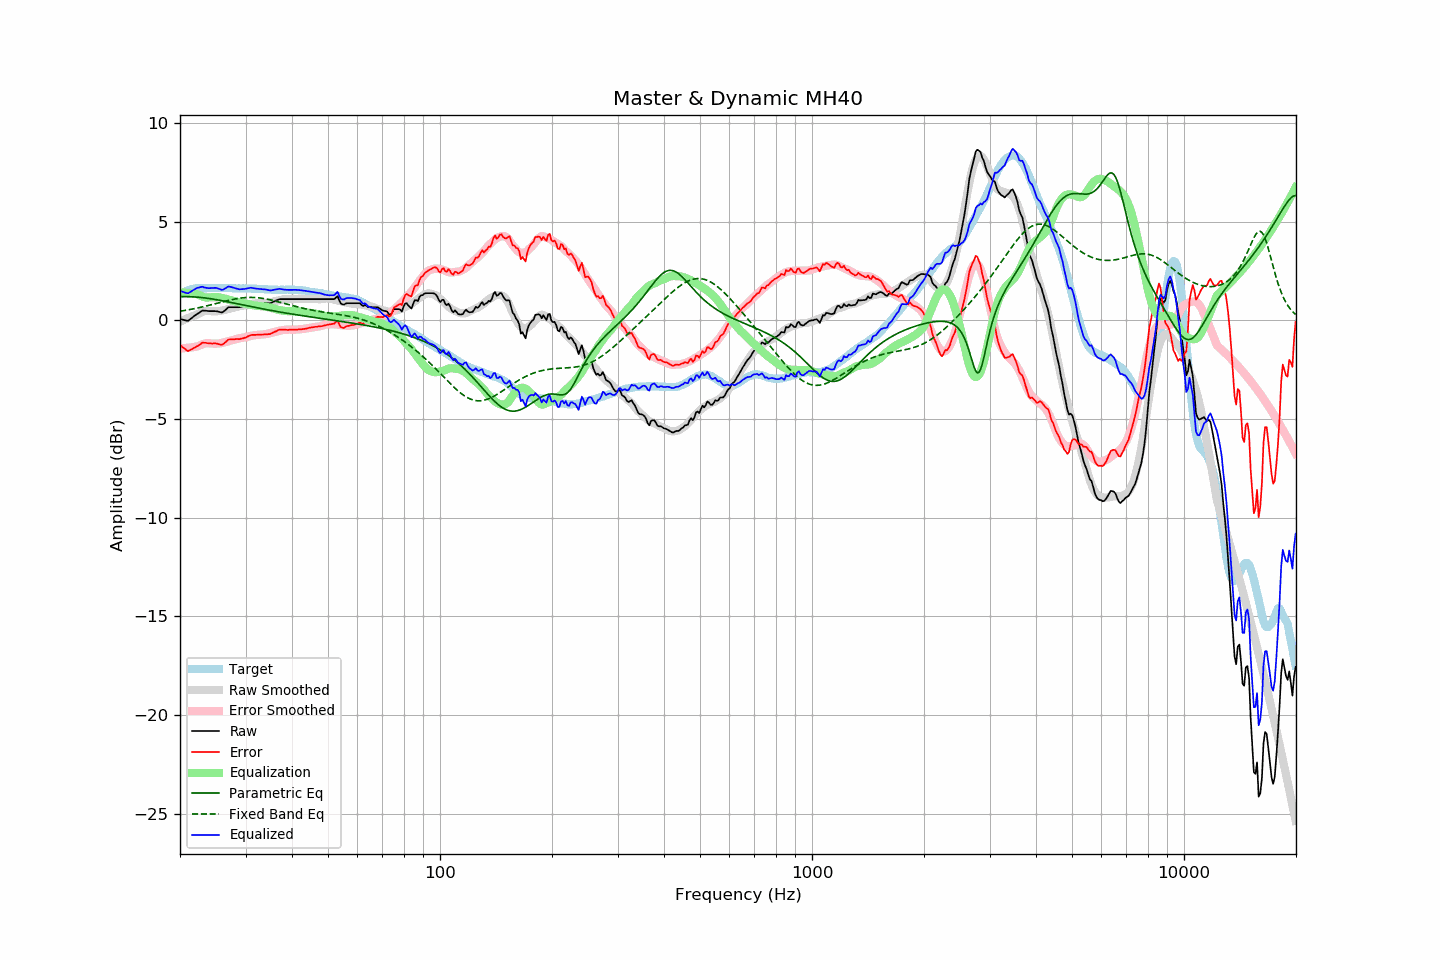

The table this chart was drawn from, first rows:
frequency, raw, error, smoothed, error_smoothed, equalization, parametric_eq, fixed_band_eq, equalized_raw, equalized_smoothed, target
20.00, 0.07, -1.25, -0.08, -1.42, 1.42, 1.20, 0.46, 1.49, 1.34, 1.32
20.20, 0.05, -1.32, -0.04, -1.42, 1.42, 1.20, 0.48, 1.46, 1.38, 1.37
20.40, 0.03, -1.39, 0.01, -1.41, 1.41, 1.20, 0.49, 1.44, 1.42, 1.42
20.61, 0.01, -1.44, 0.04, -1.41, 1.41, 1.20, 0.50, 1.41, 1.45, 1.44
20.81, -0.01, -1.51, 0.08, -1.40, 1.40, 1.20, 0.52, 1.39, 1.48, 1.50
21.02, -0.02, -1.56, 0.12, -1.39, 1.39, 1.20, 0.53, 1.37, 1.51, 1.54
21.23, 0.04, -1.52, 0.15, -1.38, 1.38, 1.20, 0.55, 1.42, 1.53, 1.56
21.44, 0.10, -1.48, 0.19, -1.37, 1.37, 1.20, 0.56, 1.47, 1.56, 1.58
21.66, 0.17, -1.43, 0.22, -1.36, 1.36, 1.19, 0.58, 1.53, 1.58, 1.59
21.87, 0.23, -1.38, 0.25, -1.35, 1.35, 1.19, 0.60, 1.58, 1.60, 1.61
22.09, 0.29, -1.34, 0.28, -1.33, 1.33, 1.18, 0.61, 1.62, 1.61, 1.63
22.31, 0.34, -1.30, 0.31, -1.32, 1.32, 1.18, 0.63, 1.66, 1.63, 1.64
22.54, 0.39, -1.25, 0.35, -1.28, 1.28, 1.17, 0.65, 1.67, 1.63, 1.64
22.76, 0.45, -1.19, 0.39, -1.24, 1.24, 1.16, 0.67, 1.69, 1.64, 1.63
22.99, 0.50, -1.13, 0.43, -1.21, 1.21, 1.15, 0.68, 1.71, 1.64, 1.63
23.22, 0.49, -1.14, 0.46, -1.18, 1.18, 1.14, 0.70, 1.67, 1.64, 1.63
23.45, 0.49, -1.14, 0.48, -1.16, 1.16, 1.13, 0.72, 1.65, 1.64, 1.63
23.69, 0.48, -1.16, 0.48, -1.16, 1.16, 1.12, 0.74, 1.64, 1.64, 1.63
23.92, 0.47, -1.17, 0.48, -1.16, 1.16, 1.11, 0.76, 1.63, 1.64, 1.64
24.16, 0.47, -1.17, 0.47, -1.17, 1.17, 1.10, 0.78, 1.64, 1.64, 1.64
24.40, 0.47, -1.18, 0.46, -1.17, 1.17, 1.08, 0.80, 1.64, 1.64, 1.64
24.65, 0.47, -1.17, 0.46, -1.18, 1.18, 1.07, 0.82, 1.65, 1.64, 1.64
24.89, 0.47, -1.17, 0.46, -1.18, 1.18, 1.06, 0.85, 1.65, 1.64, 1.64
25.14, 0.46, -1.18, 0.46, -1.18, 1.18, 1.04, 0.87, 1.64, 1.64, 1.64
25.39, 0.44, -1.21, 0.47, -1.17, 1.17, 1.03, 0.89, 1.61, 1.64, 1.65
25.65, 0.42, -1.23, 0.48, -1.16, 1.16, 1.02, 0.91, 1.58, 1.64, 1.65
25.91, 0.40, -1.24, 0.50, -1.14, 1.14, 1.00, 0.93, 1.54, 1.64, 1.64
26.16, 0.44, -1.20, 0.51, -1.12, 1.12, 0.98, 0.95, 1.56, 1.64, 1.64
26.43, 0.51, -1.13, 0.53, -1.10, 1.10, 0.97, 0.97, 1.61, 1.64, 1.64
26.69, 0.58, -1.06, 0.55, -1.08, 1.08, 0.95, 0.99, 1.66, 1.63, 1.64
26.96, 0.66, -0.98, 0.57, -1.06, 1.06, 0.94, 1.01, 1.72, 1.63, 1.64
27.23, 0.67, -0.97, 0.59, -1.04, 1.04, 0.92, 1.03, 1.71, 1.63, 1.64
27.50, 0.67, -0.97, 0.61, -1.02, 1.02, 0.90, 1.05, 1.69, 1.63, 1.64
27.77, 0.67, -0.96, 0.63, -1.00, 1.00, 0.89, 1.06, 1.66, 1.63, 1.63
28.05, 0.67, -0.96, 0.65, -0.97, 0.97, 0.87, 1.08, 1.64, 1.63, 1.63
28.33, 0.67, -0.95, 0.68, -0.95, 0.95, 0.85, 1.10, 1.62, 1.62, 1.62
28.62, 0.67, -0.95, 0.70, -0.92, 0.92, 0.84, 1.11, 1.59, 1.62, 1.62
28.90, 0.67, -0.96, 0.72, -0.91, 0.91, 0.82, 1.12, 1.57, 1.62, 1.63
29.19, 0.69, -0.93, 0.73, -0.89, 0.89, 0.80, 1.13, 1.58, 1.62, 1.62
29.48, 0.71, -0.92, 0.74, -0.88, 0.88, 0.79, 1.14, 1.59, 1.62, 1.62
29.78, 0.73, -0.89, 0.75, -0.86, 0.86, 0.77, 1.15, 1.59, 1.62, 1.62
30.08, 0.76, -0.87, 0.77, -0.85, 0.85, 0.75, 1.16, 1.61, 1.62, 1.62
30.38, 0.80, -0.82, 0.79, -0.83, 0.83, 0.74, 1.16, 1.63, 1.61, 1.62
30.68, 0.83, -0.79, 0.80, -0.81, 0.81, 0.72, 1.16, 1.64, 1.61, 1.62
30.99, 0.87, -0.75, 0.82, -0.79, 0.79, 0.70, 1.17, 1.66, 1.61, 1.62
31.30, 0.87, -0.74, 0.84, -0.77, 0.77, 0.69, 1.16, 1.64, 1.61, 1.61
31.61, 0.87, -0.74, 0.85, -0.76, 0.76, 0.67, 1.16, 1.63, 1.61, 1.61
31.93, 0.87, -0.74, 0.86, -0.74, 0.74, 0.65, 1.16, 1.61, 1.60, 1.61
32.24, 0.87, -0.73, 0.86, -0.74, 0.74, 0.64, 1.15, 1.60, 1.60, 1.60
32.57, 0.87, -0.73, 0.87, -0.73, 0.73, 0.62, 1.14, 1.60, 1.59, 1.60
32.89, 0.87, -0.73, 0.87, -0.72, 0.72, 0.61, 1.13, 1.59, 1.59, 1.59
33.22, 0.87, -0.72, 0.87, -0.72, 0.72, 0.59, 1.12, 1.59, 1.59, 1.59
33.55, 0.87, -0.72, 0.87, -0.71, 0.71, 0.57, 1.11, 1.58, 1.58, 1.58
33.89, 0.87, -0.71, 0.88, -0.70, 0.70, 0.56, 1.09, 1.57, 1.58, 1.58
34.23, 0.87, -0.71, 0.89, -0.69, 0.69, 0.54, 1.08, 1.55, 1.57, 1.58
34.57, 0.87, -0.70, 0.90, -0.67, 0.67, 0.53, 1.06, 1.54, 1.57, 1.57
34.92, 0.87, -0.70, 0.92, -0.65, 0.65, 0.51, 1.04, 1.52, 1.56, 1.57
35.27, 0.90, -0.66, 0.93, -0.63, 0.63, 0.50, 1.02, 1.52, 1.56, 1.56
35.62, 0.94, -0.62, 0.95, -0.60, 0.60, 0.48, 1.00, 1.54, 1.56, 1.56
35.97, 0.98, -0.58, 0.97, -0.58, 0.58, 0.47, 0.98, 1.56, 1.56, 1.56
... 635 more rows
